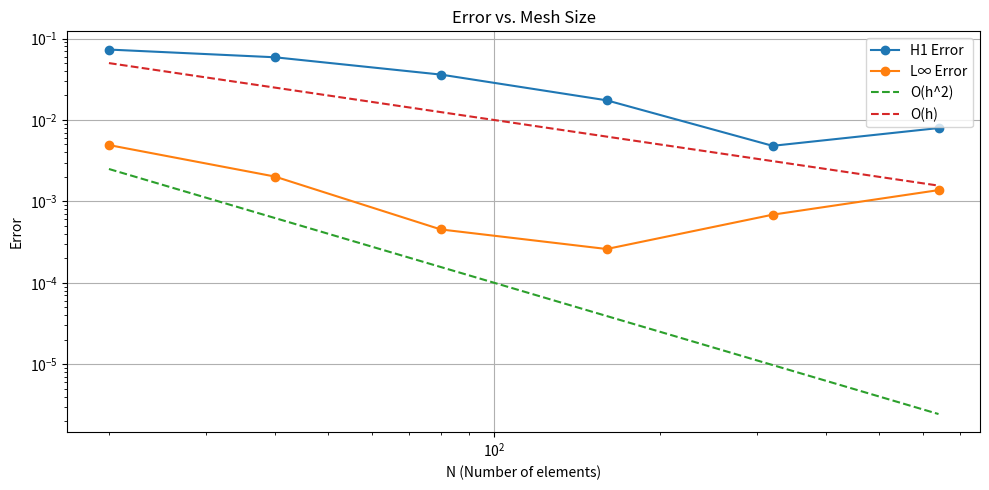
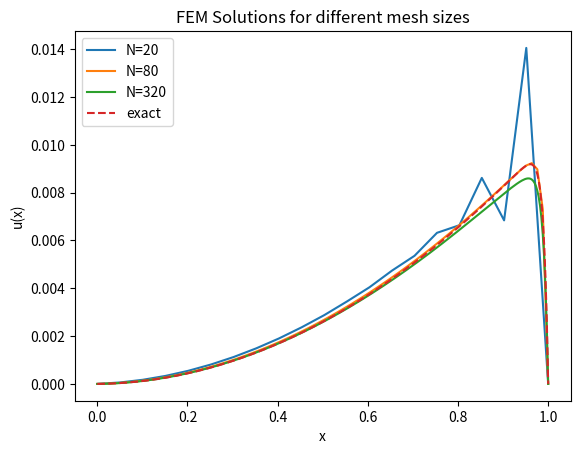

The matplotlib source for these figures, in order:
import numpy as np
import scipy.sparse as sp
import scipy.sparse.linalg as spla
import matplotlib.pyplot as plt

# Define the exact solution
def exact_solution(x, b):
    """
    Computes the exact solution of -u'' + b*u' + u = 2x with u(0) = u(1) = 0.
    """
    r1 = (b + np.sqrt(b**2 + 4)) / 2
    r2 = (b - np.sqrt(b**2 + 4)) / 2
    C1 = (2 * b - 2 - 2 * b * np.exp(r2)) / (np.exp(r1) - np.exp(r2))
    C2 = 2 * b - C1
    return C1 * np.exp(r1 * x) + C2 * np.exp(r2 * x) + 2 * x - 2 * b

# Define the derivative of the exact solution
def exact_solution_derivative(x, b):
    """
    Computes the derivative of the exact solution of -u'' + b*u' + u = 2x with u(0) = u(1) = 0.
    """
    r1 = (b + np.sqrt(b**2 + 4)) / 2
    r2 = (b - np.sqrt(b**2 + 4)) / 2
    C1 = (2 * b - 2 - 2 * b * np.exp(r2)) / (np.exp(r1) - np.exp(r2))
    C2 = 2 * b - C1
    return C1 * r1 * np.exp(r1 * x) + C2 * r2 * np.exp(r2 * x) + 2

# Define the graded mesh
def graded_mesh(N):
    """
    Generates a graded mesh with points concentrated near x = 0.
    """
    return np.array([(i / N) ** 4 for i in range(N + 1)])

# FEM solver with piecewise linear elements
def fem_2point(N, b=0,beta=1.01):
    """
    Solves -u'' + b*u' + u = 2x on (0,1) with u(0) = u(1) = 0
    using finite element method with piecewise linear elements.
    
    Parameters:
        N (int): Number of elements.
        b (float): Convection coefficient.
    
    Returns:
        x (array): Mesh points.
        u (array): Finite element solution at mesh points.
        h (array): Mesh sizes.
    """
    # Step 1: Mesh setup (graded mesh)
    x = 1 - np.power((N - np.arange(N+1))/N, beta)
    h = np.diff(x)  # Mesh sizes (non-uniform)

    # Step 2: Matrix Assembly (adjust for non-uniform mesh)
    K = sp.diags([1 / h[:-1]], [0], shape=(N-1, N-1)) + \
        sp.diags([-1 / h[:-1]], [1], shape=(N-1, N-1)) + \
        sp.diags([-1 / h[1:]], [-1], shape=(N-1, N-1)) + \
        sp.diags([1 / h[1:]], [0], shape=(N-1, N-1))
    
    M = sp.diags([h[:-1] / 3], [0], shape=(N-1, N-1)) + \
        sp.diags([h[:-1] / 6], [1], shape=(N-1, N-1)) + \
        sp.diags([h[1:] / 6], [-1], shape=(N-1, N-1)) + \
        sp.diags([h[1:] / 3], [0], shape=(N-1, N-1))
    
    C = sp.diags([-0.5], [0], shape=(N-1, N-1)) + \
        sp.diags([0.5], [1], shape=(N-1, N-1)) + \
        sp.diags([-0.5], [-1], shape=(N-1, N-1)) + \
        sp.diags([0.5], [0], shape=(N-1, N-1))

    # Step 3: Right-hand side vector (Linear term)
    F = (h[1:] / 2) * (2 * x[1:-1] + 2 * x[2:])

    # Final matrix assembly (Ax = F)
    A = K + M + b * C

    # Step 4: Solve linear system
    u = np.zeros(N + 1)  # Include boundary points (zero Dirichlet)
    u[1:-1] = spla.spsolve(A.tocsr(), F)

    return x, u, h

# Compute errors in H1 and L∞ norms
def compute_errors(b=0):
    N_values = [20, 40, 80, 160, 320, 640]
    H1_errors = []
    Linf_errors = []

    for N in N_values:
        x, u, h = fem_2point(N, b)
        u_exact = exact_solution(x, b)
        
        # Compute L∞ norm error: max |u - u_h|
        Linf_error = np.max(np.abs(u - u_exact))

        # Compute H1 norm error: sqrt(∫ |u' - u'_h|² dx)
        u_exact_prime = exact_solution_derivative(x, b)
        u_h_prime = np.diff(u) / h  # FEM approximate derivative
        H1_error = np.sqrt(np.sum((u_exact_prime[:-1] - u_h_prime)**2 * h))
        print(H1_error)

        H1_errors.append(H1_error)
        Linf_errors.append(Linf_error)

    return N_values, H1_errors, Linf_errors

# Plot errors
def plot_errors(b=0):
    N_values, H1_errors, Linf_errors = compute_errors(b)
    plt.figure(figsize=(10, 5))
    
    # H1 error plot
    plt.loglog(N_values, H1_errors, '-o', label="H1 Error")
    plt.loglog(N_values, Linf_errors, '-o', label="L∞ Error")
    plt.loglog(N_values, [1 / N**2 for N in N_values], '--', label="O(h^2)")
    plt.loglog(N_values, [1 / N for N in N_values], '--', label="O(h)")
    
    plt.xlabel("N (Number of elements)")
    plt.ylabel("Error")
    plt.legend()
    plt.title("Error vs. Mesh Size")
    plt.grid()
    plt.tight_layout()
    plt.show()

# Plot FEM solutions for different mesh sizes
def plot_solutions(b=0):
    plt.figure()
    for N in [20, 80, 320]:
        x, u, _ = fem_2point(N, b)
        plt.plot(x, u, label=f'N={N}')
    plt.plot(x,exact_solution(x,b),'--',label='exact')
    plt.xlabel("x")
    plt.ylabel("u(x)")
    plt.legend()
    plt.title("FEM Solutions for different mesh sizes")
    plt.show()

# Run the scripts
b = 100  # Advection-dominated problem
plot_errors(b)
plot_solutions(b)